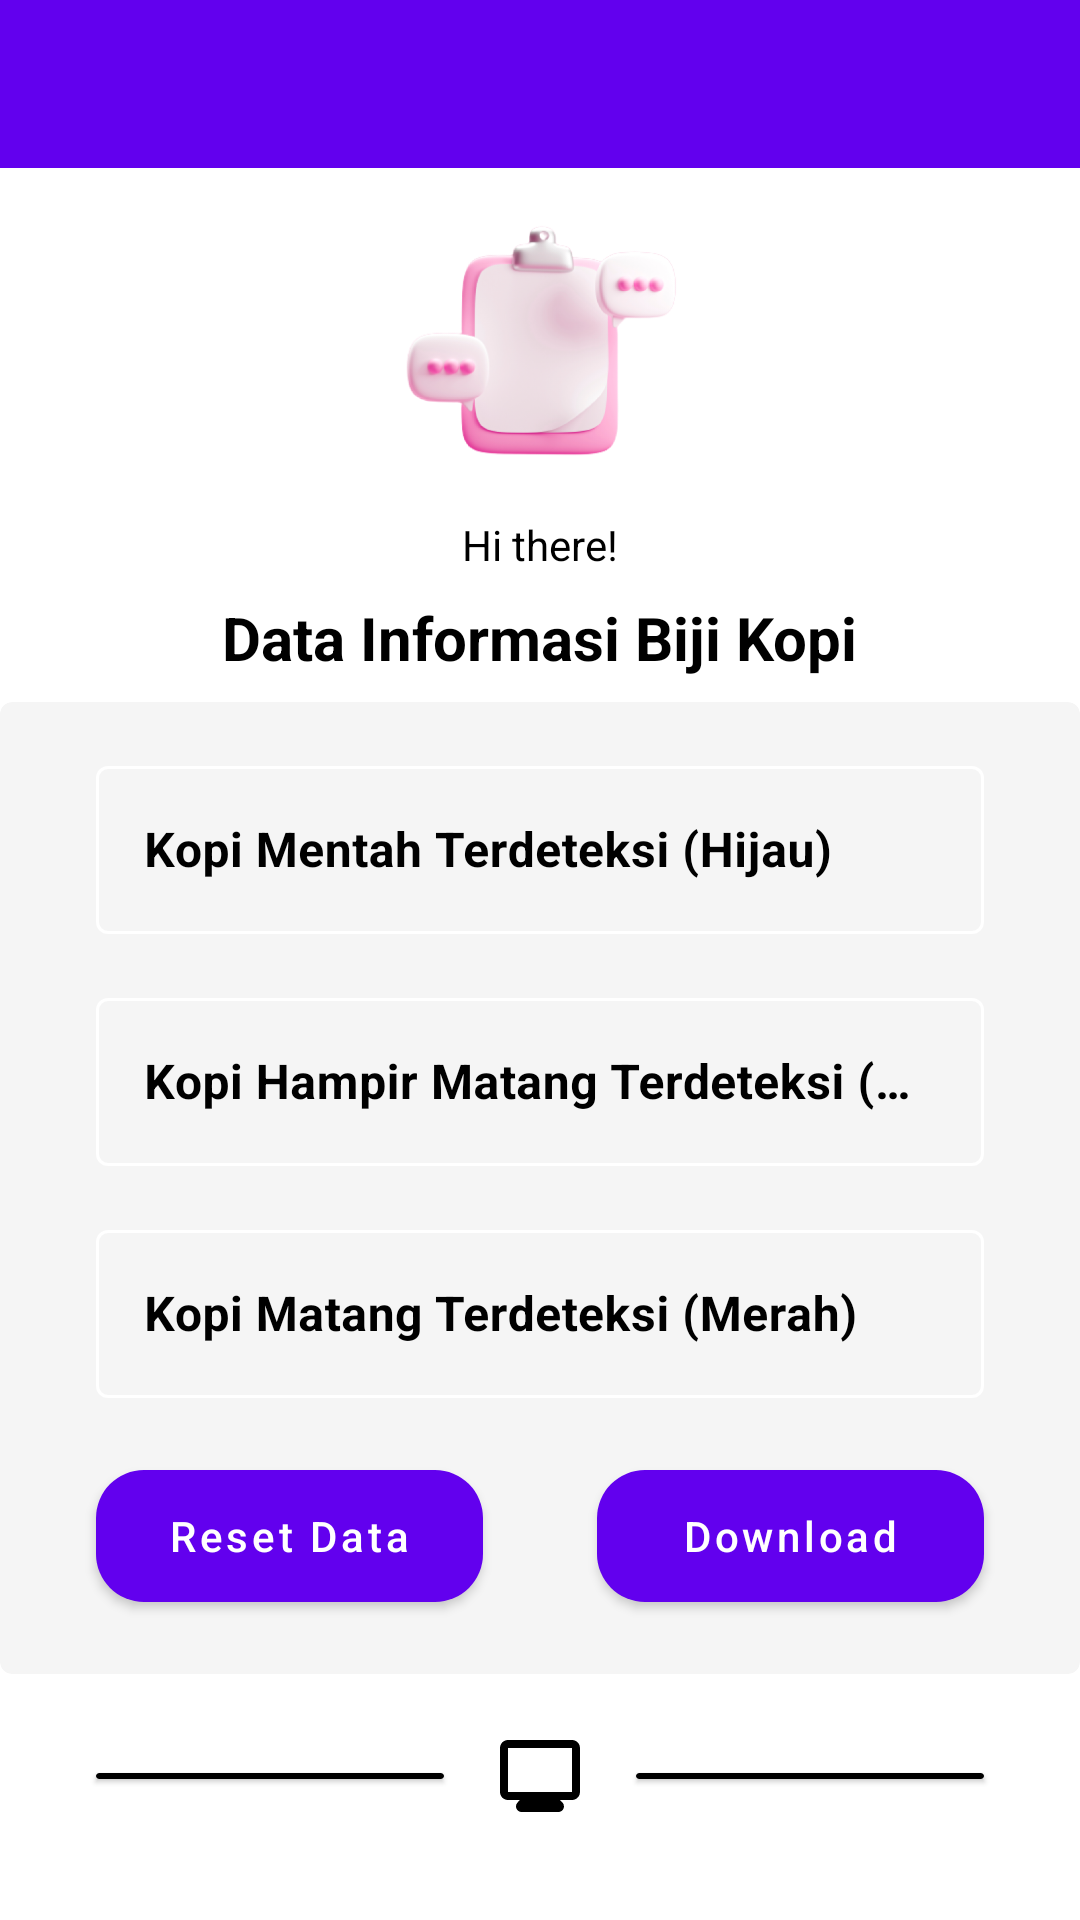

This screen was rendered from an Android layout file. Write that file and the resources it references.
<!-- AndroidManifest.xml: application theme Theme.PemilahKopi -->
<!-- res/layout/activity_information.xml -->
<?xml version="1.0" encoding="utf-8"?>
<androidx.constraintlayout.widget.ConstraintLayout xmlns:android="http://schemas.android.com/apk/res/android"
    xmlns:app="http://schemas.android.com/apk/res-auto"
    xmlns:tools="http://schemas.android.com/tools"
    android:layout_width="match_parent"
    android:layout_height="match_parent"
    android:background="@color/white"
    tools:context=".ui.InformationActivity">

    <androidx.appcompat.widget.Toolbar
        android:id="@+id/toolbar"
        android:layout_width="0dp"
        android:layout_height="wrap_content"
        android:background="?attr/colorPrimary"
        android:minHeight="?attr/actionBarSize"
        android:theme="?attr/actionBarTheme"
        app:layout_constraintEnd_toEndOf="parent"
        app:layout_constraintStart_toStartOf="parent"
        app:layout_constraintTop_toTopOf="parent" />


    <include
        layout="@layout/item_information"
        android:visibility="invisible"
        app:layout_constraintBottom_toBottomOf="parent"
        app:layout_constraintEnd_toEndOf="parent"
        app:layout_constraintStart_toStartOf="parent"
        app:layout_constraintTop_toTopOf="parent" />


    <ImageView
        android:id="@+id/imageView4"
        android:layout_width="100dp"
        android:layout_height="100dp"
        android:layout_marginTop="8dp"
        android:src="@drawable/notes"
        app:layout_constraintEnd_toEndOf="parent"
        app:layout_constraintStart_toStartOf="parent"
        app:layout_constraintTop_toBottomOf="@+id/toolbar" />

    <TextView
        android:id="@+id/textView5"
        android:layout_width="wrap_content"
        android:layout_height="wrap_content"
        android:layout_marginTop="8dp"
        android:text="Hi there!"
        android:textColor="@color/black"
        app:layout_constraintEnd_toEndOf="parent"
        app:layout_constraintStart_toStartOf="parent"
        app:layout_constraintTop_toBottomOf="@+id/imageView4" />

    <TextView
        android:id="@+id/textView6"
        android:layout_width="wrap_content"
        android:layout_height="wrap_content"
        android:layout_marginTop="8dp"
        android:text="Data Informasi Biji Kopi"
        android:textColor="@color/black"
        android:textSize="20sp"
        android:textStyle="bold"
        app:layout_constraintEnd_toEndOf="parent"
        app:layout_constraintStart_toStartOf="parent"
        app:layout_constraintTop_toBottomOf="@+id/textView5" />

    <com.google.android.material.card.MaterialCardView
        android:id="@+id/materialCardView"
        android:layout_width="match_parent"
        android:layout_height="324dp"
        android:layout_marginTop="8dp"
        app:cardBackgroundColor="#f5f5f5"
        app:cardElevation="0dp"
        app:layout_constraintEnd_toEndOf="parent"
        app:layout_constraintStart_toStartOf="parent"
        app:layout_constraintTop_toBottomOf="@+id/textView6">

        <androidx.constraintlayout.widget.ConstraintLayout
            android:layout_width="match_parent"
            android:layout_height="match_parent">

            <com.google.android.material.textfield.TextInputLayout
                android:id="@+id/textInputLayout"
                style="@style/Widget.MaterialComponents.TextInputLayout.OutlinedBox"
                android:layout_width="match_parent"
                android:layout_height="wrap_content"
                android:layout_marginStart="32dp"
                android:layout_marginTop="16dp"
                android:layout_marginEnd="32dp"
                android:hint="Kopi Mentah Terdeteksi (Hijau)"
                android:textColorHint="@color/black"
                android:theme="@style/TextInputLayoutStyle"
                app:boxStrokeColor="#43CA2B"
                app:layout_constraintEnd_toEndOf="parent"
                app:layout_constraintStart_toStartOf="parent"
                app:layout_constraintTop_toTopOf="parent">

                <com.google.android.material.textfield.TextInputEditText
                    android:id="@+id/tv_hijau"
                    android:layout_width="match_parent"
                    android:layout_height="56dp"
                    android:inputType="text"
                    android:textColor="@color/black"
                    android:textStyle="bold" />

            </com.google.android.material.textfield.TextInputLayout>

            <com.google.android.material.textfield.TextInputLayout
                android:id="@+id/textInputLayout2"
                style="@style/Widget.MaterialComponents.TextInputLayout.OutlinedBox"
                android:layout_width="match_parent"
                android:layout_height="wrap_content"
                android:layout_marginStart="32dp"
                android:layout_marginTop="16dp"
                android:layout_marginEnd="32dp"
                android:hint="Kopi Hampir Matang Terdeteksi (Kuning)"
                android:textColorHint="@color/black"
                android:theme="@style/TextInputLayoutStyle"
                app:boxStrokeColor="#F4B952"
                app:layout_constraintEnd_toEndOf="parent"
                app:layout_constraintStart_toStartOf="parent"
                app:layout_constraintTop_toBottomOf="@+id/textInputLayout">

                <com.google.android.material.textfield.TextInputEditText
                    android:id="@+id/tv_kuning"
                    android:layout_width="match_parent"
                    android:layout_height="56dp"
                    android:inputType="text"
                    android:textColor="@color/black"
                    android:textStyle="bold" />

            </com.google.android.material.textfield.TextInputLayout>

            <com.google.android.material.textfield.TextInputLayout
                android:id="@+id/textInputLayout3"
                style="@style/Widget.MaterialComponents.TextInputLayout.OutlinedBox"
                android:layout_width="match_parent"
                android:layout_height="wrap_content"
                android:layout_marginStart="32dp"
                android:layout_marginTop="16dp"
                android:layout_marginEnd="32dp"
                android:hint="Kopi Matang Terdeteksi (Merah)"
                android:textColorHint="@color/black"
                android:theme="@style/TextInputLayoutStyle"
                app:boxStrokeColor="#E34646"
                app:layout_constraintEnd_toEndOf="parent"
                app:layout_constraintStart_toStartOf="parent"
                app:layout_constraintTop_toBottomOf="@+id/textInputLayout2">

                <com.google.android.material.textfield.TextInputEditText
                    android:id="@+id/tv_merah"
                    android:layout_width="match_parent"
                    android:layout_height="56dp"
                    android:inputType="text"
                    android:textColor="@color/black"
                    android:textStyle="bold" />

            </com.google.android.material.textfield.TextInputLayout>

            <com.google.android.material.button.MaterialButton
                android:id="@+id/btn_download_data_berat"
                android:layout_width="0dp"
                android:layout_height="56dp"
                android:layout_marginStart="19dp"
                android:layout_marginEnd="32dp"
                android:text="Download"
                android:textAllCaps="false"
                app:cornerRadius="16dp"
                app:layout_constraintBottom_toBottomOf="parent"
                app:layout_constraintEnd_toEndOf="parent"
                app:layout_constraintStart_toEndOf="@+id/btn_reset"
                app:layout_constraintTop_toBottomOf="@+id/textInputLayout3"/>

            <com.google.android.material.button.MaterialButton
                android:id="@+id/btn_to_riwayat"
                android:layout_width="0dp"
                android:layout_height="56dp"
                android:layout_marginStart="19dp"
                android:layout_marginEnd="32dp"
                android:visibility="gone"
                android:text="Lihat Data Kopi"
                android:textAllCaps="false"
                app:cornerRadius="16dp"
                app:layout_constraintBottom_toBottomOf="parent"
                app:layout_constraintEnd_toEndOf="parent"
                app:layout_constraintStart_toEndOf="@+id/btn_reset"
                app:layout_constraintTop_toBottomOf="@+id/textInputLayout3" />

            <com.google.android.material.button.MaterialButton
                android:id="@+id/btn_reset"
                android:layout_width="0dp"
                android:layout_height="56dp"
                android:layout_marginStart="32dp"
                android:layout_marginEnd="19dp"
                android:text="Reset Data"
                android:textAllCaps="false"
                app:cornerRadius="16dp"
                app:layout_constraintBottom_toBottomOf="parent"
                app:layout_constraintEnd_toStartOf="@+id/btn_download_data_berat"
                app:layout_constraintHorizontal_bias="1.0"
                app:layout_constraintStart_toStartOf="parent"
                app:layout_constraintTop_toBottomOf="@+id/textInputLayout3" />

        </androidx.constraintlayout.widget.ConstraintLayout>




    </com.google.android.material.card.MaterialCardView>

    <ImageView
        android:id="@+id/imageView5"
        android:layout_width="32dp"
        android:layout_height="32dp"
        android:layout_marginStart="32dp"
        android:layout_marginTop="9dp"
        android:layout_marginEnd="32dp"
        android:layout_marginBottom="32dp"
        android:src="@drawable/ic_round_monitor_24"
        app:layout_constraintBottom_toBottomOf="parent"
        app:layout_constraintEnd_toEndOf="parent"
        app:layout_constraintStart_toStartOf="parent"
        app:layout_constraintTop_toBottomOf="@+id/materialCardView"
        app:layout_constraintVertical_bias="1.0"
        app:tint="@color/black" />

    <com.google.android.material.card.MaterialCardView
        android:layout_width="0dp"
        android:layout_height="2dp"
        android:layout_marginStart="32dp"
        android:layout_marginEnd="16dp"
        app:cardBackgroundColor="@color/black"
        app:layout_constraintBottom_toBottomOf="@+id/imageView5"
        app:layout_constraintEnd_toStartOf="@+id/imageView5"
        app:layout_constraintStart_toStartOf="parent"
        app:layout_constraintTop_toTopOf="@+id/imageView5" />

    <com.google.android.material.card.MaterialCardView
        android:layout_width="0dp"
        android:layout_height="2dp"
        android:layout_marginStart="16dp"
        android:layout_marginEnd="32dp"
        app:cardBackgroundColor="@color/black"
        app:layout_constraintBottom_toBottomOf="@+id/imageView5"
        app:layout_constraintEnd_toEndOf="parent"
        app:layout_constraintStart_toEndOf="@+id/imageView5"
        app:layout_constraintTop_toTopOf="@+id/imageView5" />




</androidx.constraintlayout.widget.ConstraintLayout>
<!-- res/layout/item_information.xml (included above) -->
<?xml version="1.0" encoding="utf-8"?>
<androidx.constraintlayout.widget.ConstraintLayout xmlns:android="http://schemas.android.com/apk/res/android"    xmlns:app="http://schemas.android.com/apk/res-auto"    xmlns:tools="http://schemas.android.com/tools"    android:layout_width="match_parent"    android:id="@+id/informationDataBerat"    android:layout_height="match_parent"    android:background="@color/white"    android:visibility="visible">    <TextView        android:id="@+id/textView8"        android:layout_width="0dp"        android:layout_height="wrap_content"        android:layout_marginStart="16dp"        android:layout_marginTop="16dp"        android:layout_marginEnd="32dp"        android:text="Kopi Hijau (Mentah)"        android:textAlignment="textStart"        android:textColor="@color/black"        android:textSize="16sp"        app:layout_constraintEnd_toStartOf="@+id/labelHijau"        app:layout_constraintHorizontal_bias="0.0"        app:layout_constraintStart_toStartOf="parent"        app:layout_constraintTop_toTopOf="parent" />    <TextView        android:id="@+id/labelMerah"        android:layout_width="100dp"        android:layout_height="wrap_content"        android:layout_marginTop="8dp"        android:layout_marginEnd="16dp"        android:text="200"        android:textAlignment="textEnd"        android:textColor="@color/black"        android:textSize="16sp"        android:textStyle="bold"        app:layout_constraintEnd_toEndOf="parent"        app:layout_constraintHorizontal_bias="1.0"        app:layout_constraintStart_toEndOf="@+id/textView12"        app:layout_constraintTop_toBottomOf="@+id/labelKuning" />    <TextView        android:id="@+id/tanggalSekarang"        android:layout_width="wrap_content"        android:layout_height="wrap_content"        android:layout_marginTop="8dp"        android:layout_marginEnd="16dp"        android:text="19-08-2022 14:08:01"        android:textColor="@color/teal_700"        android:textSize="16sp"        android:textStyle="bold"        app:layout_constraintEnd_toEndOf="parent"        app:layout_constraintHorizontal_bias="1.0"        app:layout_constraintStart_toEndOf="@+id/textView14"        app:layout_constraintTop_toBottomOf="@+id/labelMerah" />    <TextView        android:id="@+id/textView11"        android:layout_width="0dp"        android:layout_height="wrap_content"        android:layout_marginStart="16dp"        android:layout_marginTop="8dp"        android:layout_marginEnd="32dp"        android:text="Kopi Kuning (Hampir Matang)"        android:textAlignment="textStart"        android:textColor="@color/black"        android:textSize="16sp"        app:layout_constraintEnd_toStartOf="@+id/labelKuning"        app:layout_constraintStart_toStartOf="parent"        app:layout_constraintTop_toBottomOf="@+id/textView8" />    <TextView        android:id="@+id/labelKuning"        android:layout_width="100dp"        android:layout_height="wrap_content"        android:layout_marginTop="8dp"        android:layout_marginEnd="16dp"        android:text="200"        android:textAlignment="textEnd"        android:textColor="@color/black"        android:textSize="16sp"        android:textStyle="bold"        app:layout_constraintEnd_toEndOf="parent"        app:layout_constraintHorizontal_bias="1.0"        app:layout_constraintStart_toEndOf="@+id/textView11"        app:layout_constraintTop_toBottomOf="@+id/labelHijau" />    <TextView        android:id="@+id/textView12"        android:layout_width="0dp"        android:layout_height="wrap_content"        android:layout_marginStart="16dp"        android:layout_marginTop="8dp"        android:layout_marginEnd="32dp"        android:text="Kopi Merah (Matang)"        android:textAlignment="textStart"        android:textColor="@color/black"        android:textSize="16sp"        app:layout_constraintEnd_toStartOf="@+id/labelMerah"        app:layout_constraintStart_toStartOf="parent"        app:layout_constraintTop_toBottomOf="@+id/textView11" />    <TextView        android:id="@+id/labelHijau"        android:layout_width="100dp"        android:layout_height="wrap_content"        android:layout_marginTop="16dp"        android:layout_marginEnd="16dp"        android:text="200"        android:textAlignment="textEnd"        android:textColor="@color/black"        android:textSize="16sp"        android:textStyle="bold"        app:layout_constraintEnd_toEndOf="parent"        app:layout_constraintHorizontal_bias="1.0"        app:layout_constraintStart_toEndOf="@+id/textView8"        app:layout_constraintTop_toTopOf="parent" />    <TextView        android:id="@+id/textView14"        android:layout_width="0dp"        android:layout_height="wrap_content"        android:layout_marginStart="16dp"        android:layout_marginTop="8dp"        android:layout_marginEnd="32dp"        android:text="Tanggal"        android:textColor="@color/black"        android:textSize="16sp"        app:layout_constraintEnd_toStartOf="@+id/tanggalSekarang"        app:layout_constraintHorizontal_bias="0.0"        app:layout_constraintStart_toStartOf="parent"        app:layout_constraintTop_toBottomOf="@+id/textView12" /></androidx.constraintlayout.widget.ConstraintLayout>
<!-- resources referenced by this layout -->
<resources>
  <color name="black">#FF000000</color>
  <color name="teal_700">#FF018786</color>
  <color name="white">#FFFFFFFF</color>
  <!-- drawable ic_round_monitor_24 (drawable) -->
  <vector android:height="24dp" android:tint="#FFFFFF"
      android:viewportHeight="24" android:viewportWidth="24"
      android:width="24dp" xmlns:android="http://schemas.android.com/apk/res/android">
      <path android:fillColor="@android:color/white" android:pathData="M20,3H4C2.9,3 2,3.9 2,5v11c0,1.1 0.9,2 2,2h3c-0.55,0.55 -1,0.87 -1,1.59v0C6,20.37 6.63,21 7.41,21h9.17c0.78,0 1.41,-0.63 1.41,-1.41v0c0,-0.72 -0.44,-1.03 -1,-1.59h3c1.1,0 2,-0.9 2,-2V5C22,3.9 21.1,3 20,3zM20,16H4V5h16V16z"/>
  </vector>
  <!-- drawable notes: png bitmap (drawable, 88135 bytes) -->
  <style name="TextInputLayoutStyle" parent="Widget.MaterialComponents.TextInputLayout.OutlinedBox.Dense">
          <item name="boxStrokeColor">#fff</item>
          <item name="boxStrokeWidth">2dp</item>
      </style>
  <style name="Theme.PemilahKopi" parent="Theme.MaterialComponents.Light.NoActionBar">
          
          <item name="colorPrimary">@color/purple_500</item>
          <item name="colorPrimaryVariant">@color/purple_700</item>
          <item name="colorOnPrimary">@color/white</item>
          
          <item name="colorSecondary">#FFEB3B</item>
          <item name="colorSecondaryVariant">#836D2A</item>
          <item name="colorOnSecondary">@color/black</item>
          
          <item name="android:statusBarColor" tools:targetApi="l">?attr/colorPrimaryVariant</item>
          
      </style>
  <!-- not gathered from this repository: default colours our renderer supplied (Android Studio template values) -->
  <color name="purple_500">#FF6200EE</color>
  <color name="purple_700">#FF3700B3</color>
</resources>
